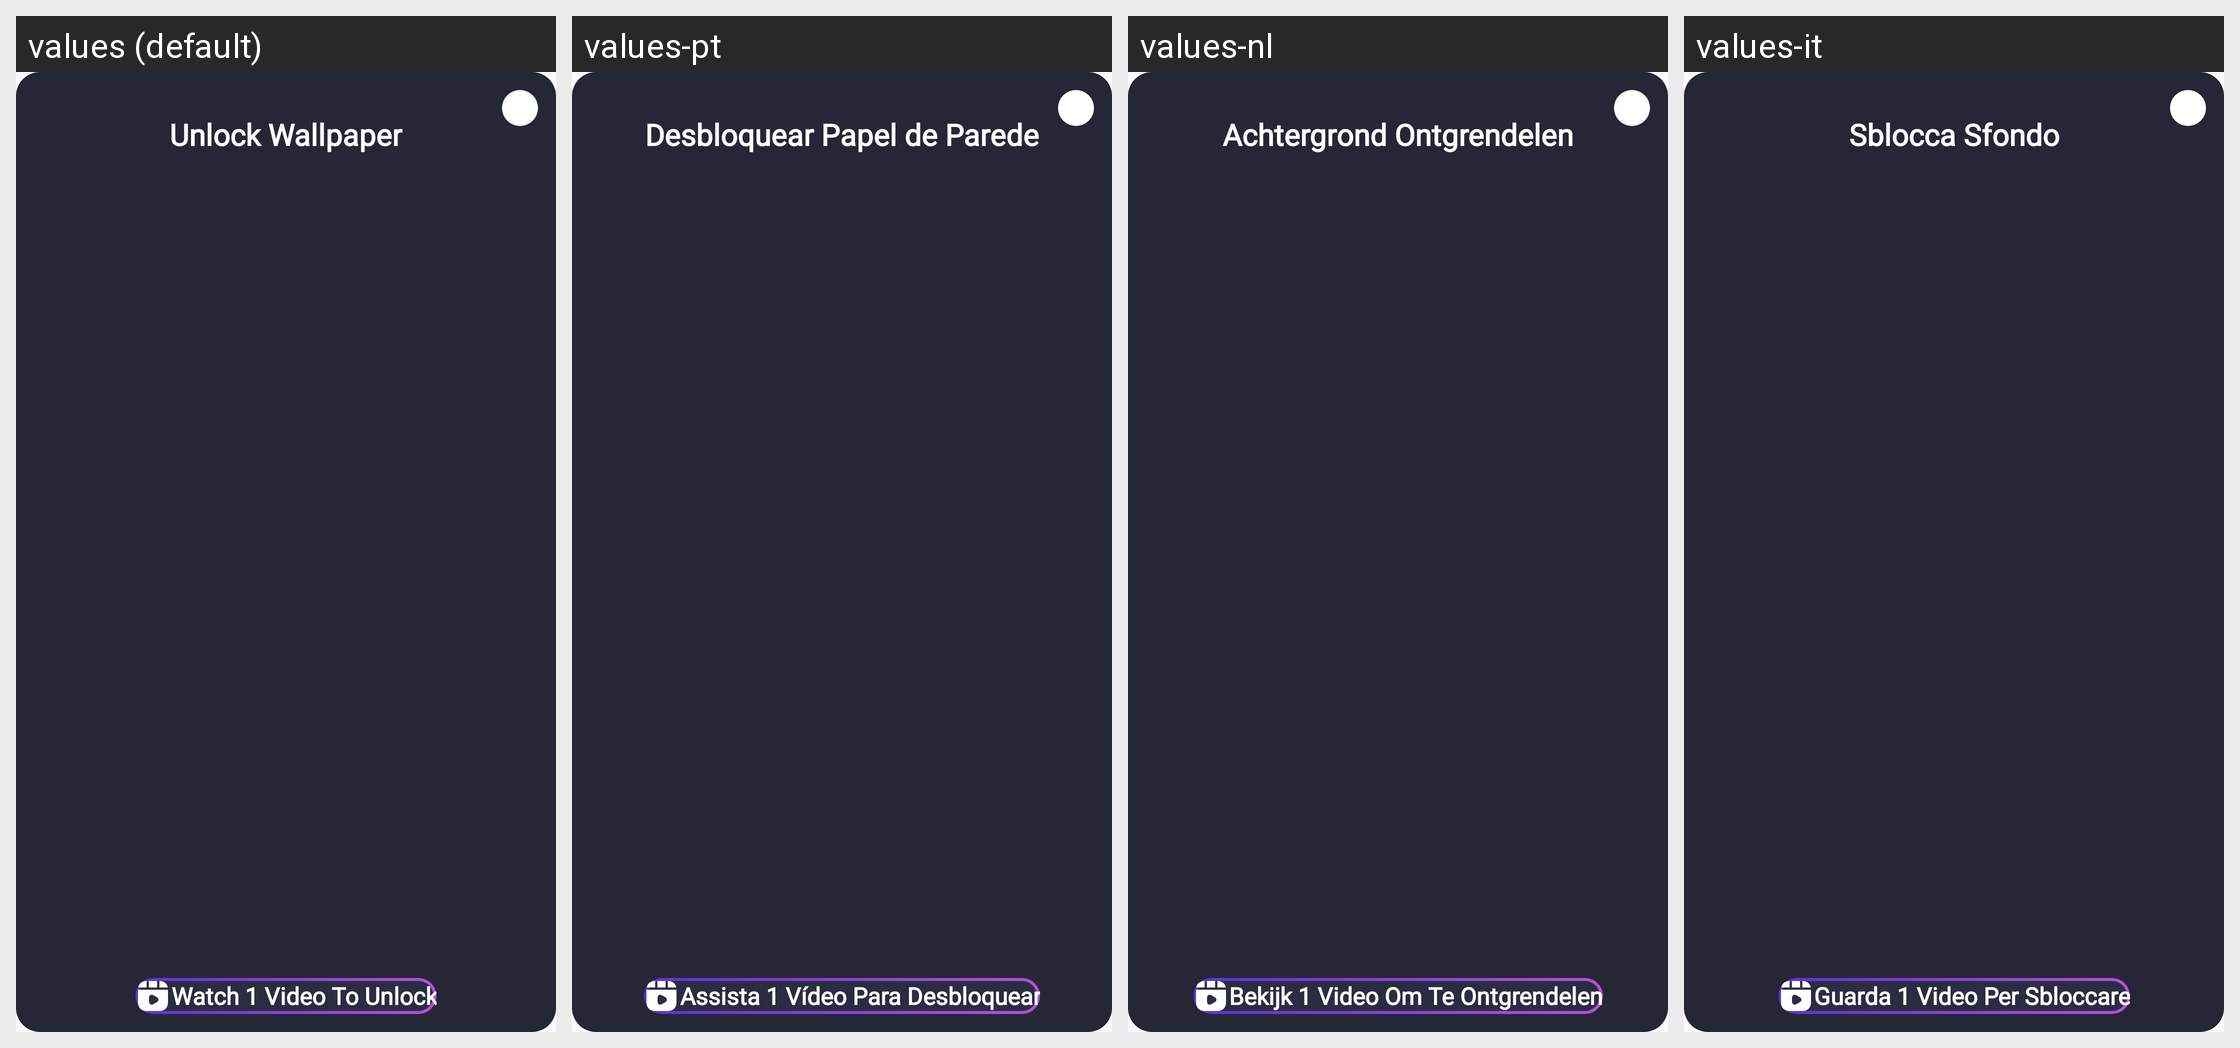

Here is an Android app screen in its default locale and in the app's own translations. Write out the translated-string differences for the strings that appear on this screen.
Android screen res/layout/dialog_unlock_wallpaper.xml rendered under 4 locales, left to right: values (default), values-pt, values-nl, values-it. Device: Nexus 5 (rendered at 1080×1920; each locale shown at half size, 540×960, under a caption strip naming it); theme Theme.MyApplication.
Other locales in the repository, not shown: values-ar, values-de, values-es, values-fr, values-hi, values-ja, values-ko, values-pl, values-ru, values-vi.
Strings drawn on this screen, with the default value and each locale's value (text and hints the layout hard-codes, and strings that could not be matched under every locale, appear in the picture but are not listed):

unlock_wallpaper
  values: Unlock Wallpaper
  values-pt: Desbloquear Papel de Parede
  values-nl: Achtergrond Ontgrendelen
  values-it: Sblocca Sfondo

watch_1_video_to_unlock
  values: Watch 1 Video To Unlock
  values-pt: Assista 1 Vídeo Para Desbloquear
  values-nl: Bekijk 1 Video Om Te Ontgrendelen
  values-it: Guarda 1 Video Per Sbloccare
